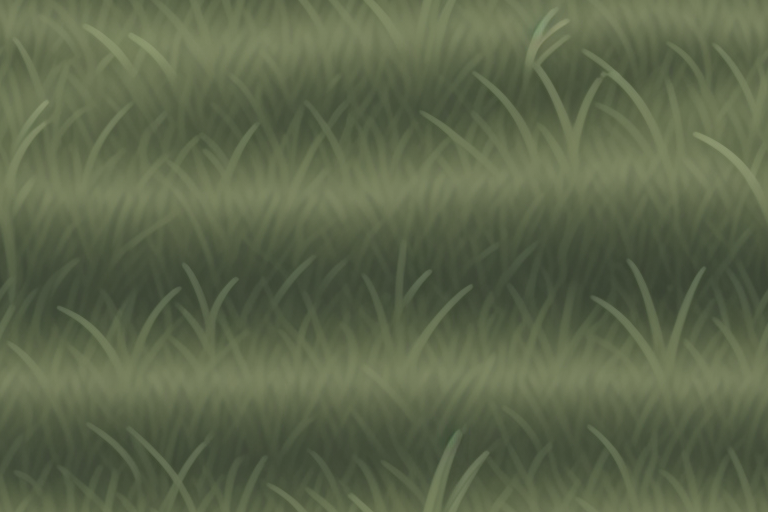
Generation parameters embedded in this image by AUTOMATIC1111 Stable Diffusion web UI or a fork of it (Forge, ...) (PNG 'parameters' text chunk):
<lora:LCM_sd15:1> nice grass, cartoon style, top-down camera angle
Negative prompt: easynegative, bad-hands-5
Steps: 8, Sampler: LCM, CFG scale: 1, Seed: 948400215, Size: 768x512, Model hash: 879db523c3, Model: dreamshaper_8, VAE hash: 63aeecb90f, VAE: vae-ft-mse-840000-ema-pruned.safetensors, Tiling: True, Lora hashes: "LCM_sd15: aaebf6360f7d", Version: v1.7.0